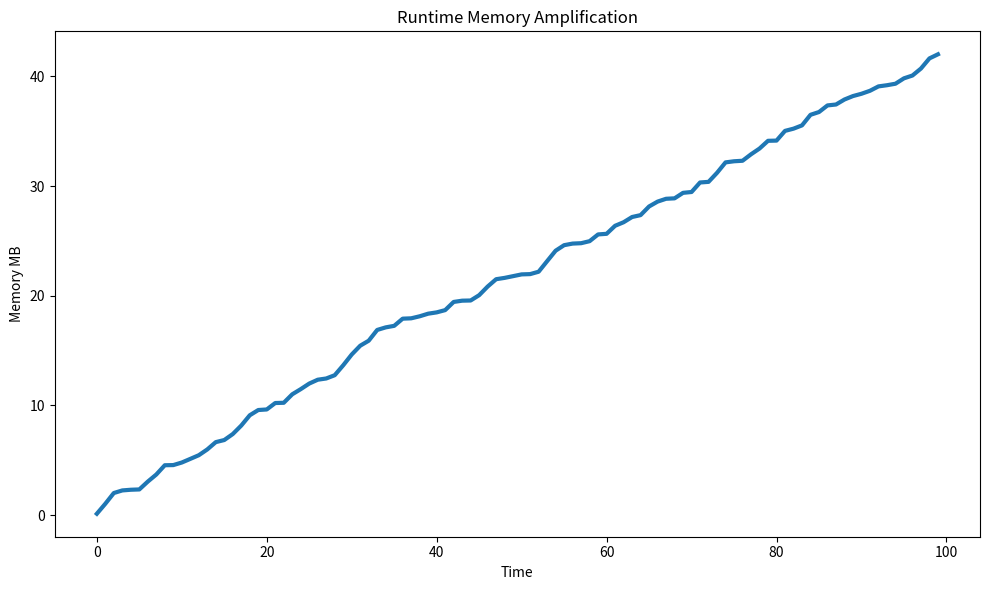

Recreate this plot in Python. (Note: this script raises an exception after producing the figure.)
import numpy as np
import matplotlib.pyplot as plt

time = np.arange(0,100)

memory = np.cumsum(
    np.random.rand(100)
)

plt.figure(figsize=(10,6))

plt.plot(
    time,
    memory,
    linewidth=3,
)

plt.title("Runtime Memory Amplification")
plt.xlabel("Time")
plt.ylabel("Memory MB")

plt.tight_layout()

plt.savefig(
    "benchmarks/exported/figures/png/memory_growth.png",
    dpi=300,
)

print("memory_growth complete")
